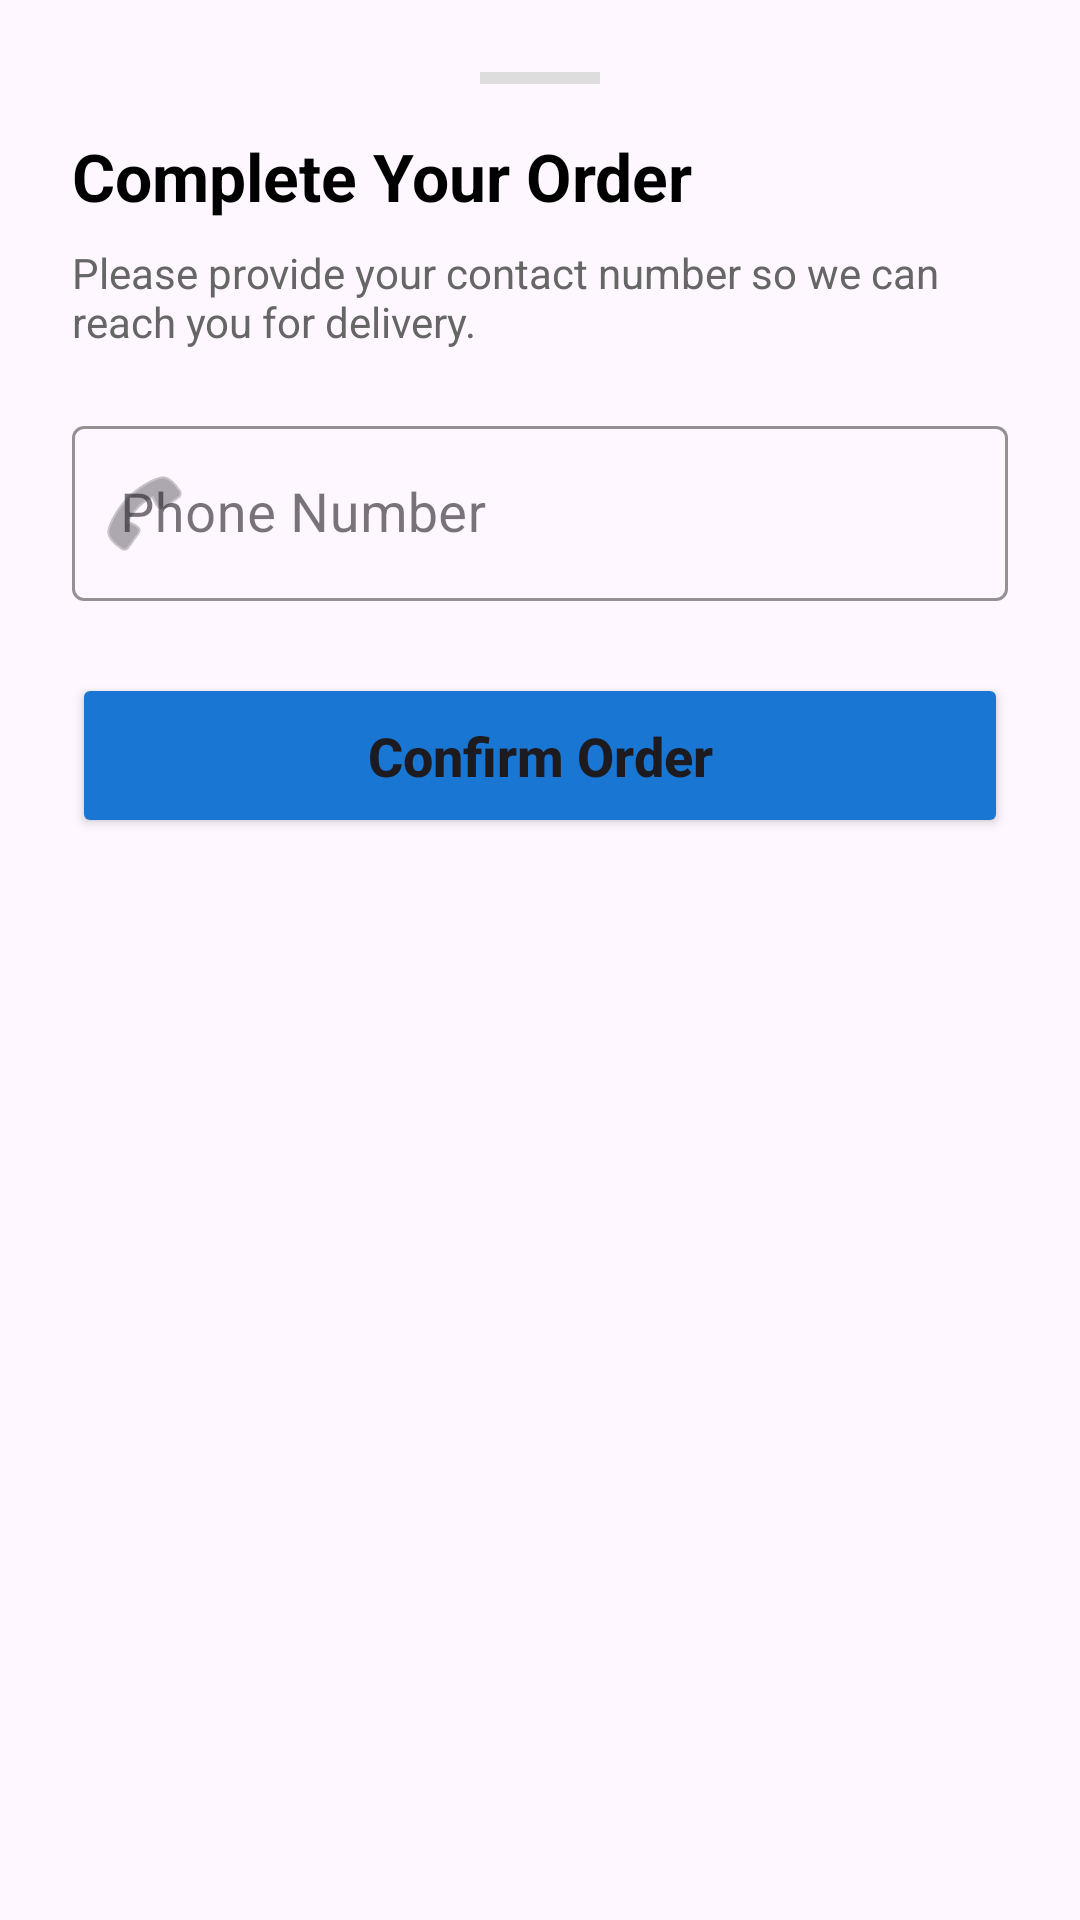

Produce the Android XML layout that renders to this screen, including the resource entries it uses.
<!-- AndroidManifest.xml: application theme Theme.PHONE_SHOP_APP -->
<!-- res/layout/dialog_complete_order.xml -->
<?xml version="1.0" encoding="utf-8"?>
<LinearLayout xmlns:android="http://schemas.android.com/apk/res/android"
    xmlns:app="http://schemas.android.com/apk/res-auto"
    android:layout_width="match_parent"
    android:layout_height="wrap_content"
    android:orientation="vertical"
    android:padding="24dp"
    android:background="@drawable/bottom_sheet_bg">

    <View
        android:layout_width="40dp"
        android:layout_height="4dp"
        android:layout_gravity="center"
        android:background="#DDDDDD"
        android:layout_marginBottom="16dp"/>

    <TextView
        android:layout_width="wrap_content"
        android:layout_height="wrap_content"
        android:text="Complete Your Order"
        android:textSize="22sp"
        android:textStyle="bold"
        android:textColor="@color/black"
        android:layout_marginBottom="8dp"/>

    <TextView
        android:layout_width="wrap_content"
        android:layout_height="wrap_content"
        android:text="Please provide your contact number so we can reach you for delivery."
        android:textSize="14sp"
        android:textColor="#666666"
        android:layout_marginBottom="20dp"/>

    <com.google.android.material.textfield.TextInputLayout
        android:id="@+id/tilPhone"
        style="@style/Widget.MaterialComponents.TextInputLayout.OutlinedBox"
        android:layout_width="match_parent"
        android:layout_height="wrap_content"
        android:hint="Phone Number"
        app:startIconDrawable="@android:drawable/ic_menu_call"
        app:boxStrokeColor="@color/sign_in_blue"
        app:hintTextColor="@color/sign_in_blue">

        <com.google.android.material.textfield.TextInputEditText
            android:id="@+id/etPhoneNumber"
            android:layout_width="match_parent"
            android:layout_height="wrap_content"
            android:inputType="phone"
            android:textColor="@color/black"
            android:textSize="18sp"/>

    </com.google.android.material.textfield.TextInputLayout>

    <Button
        android:id="@+id/btnConfirmOrder"
        android:layout_width="match_parent"
        android:layout_height="55dp"
        android:layout_marginTop="24dp"
        android:text="Confirm Order"
        android:textAllCaps="false"
        android:textSize="18sp"
        android:textStyle="bold"
        android:backgroundTint="@color/sign_in_blue"
        app:cornerRadius="12dp"/>

</LinearLayout>
<!-- resources referenced by this layout -->
<resources>
  <color name="black">#FF000000</color>
  <color name="sign_in_blue">#FF1976D2</color>
  <style name="Theme.PHONE_SHOP_APP" parent="Base.Theme.PHONE_SHOP_APP" />
  <style name="Base.Theme.PHONE_SHOP_APP" parent="Theme.Material3.DayNight.NoActionBar">
  
          
          <item name="android:windowSplashScreenBackground">@color/white</item>
  
  
          
          <item name="android:windowSplashScreenIconBackgroundColor">@color/white</item>
  
      </style>
  <color name="white">#FFFFFFFF</color>
</resources>
